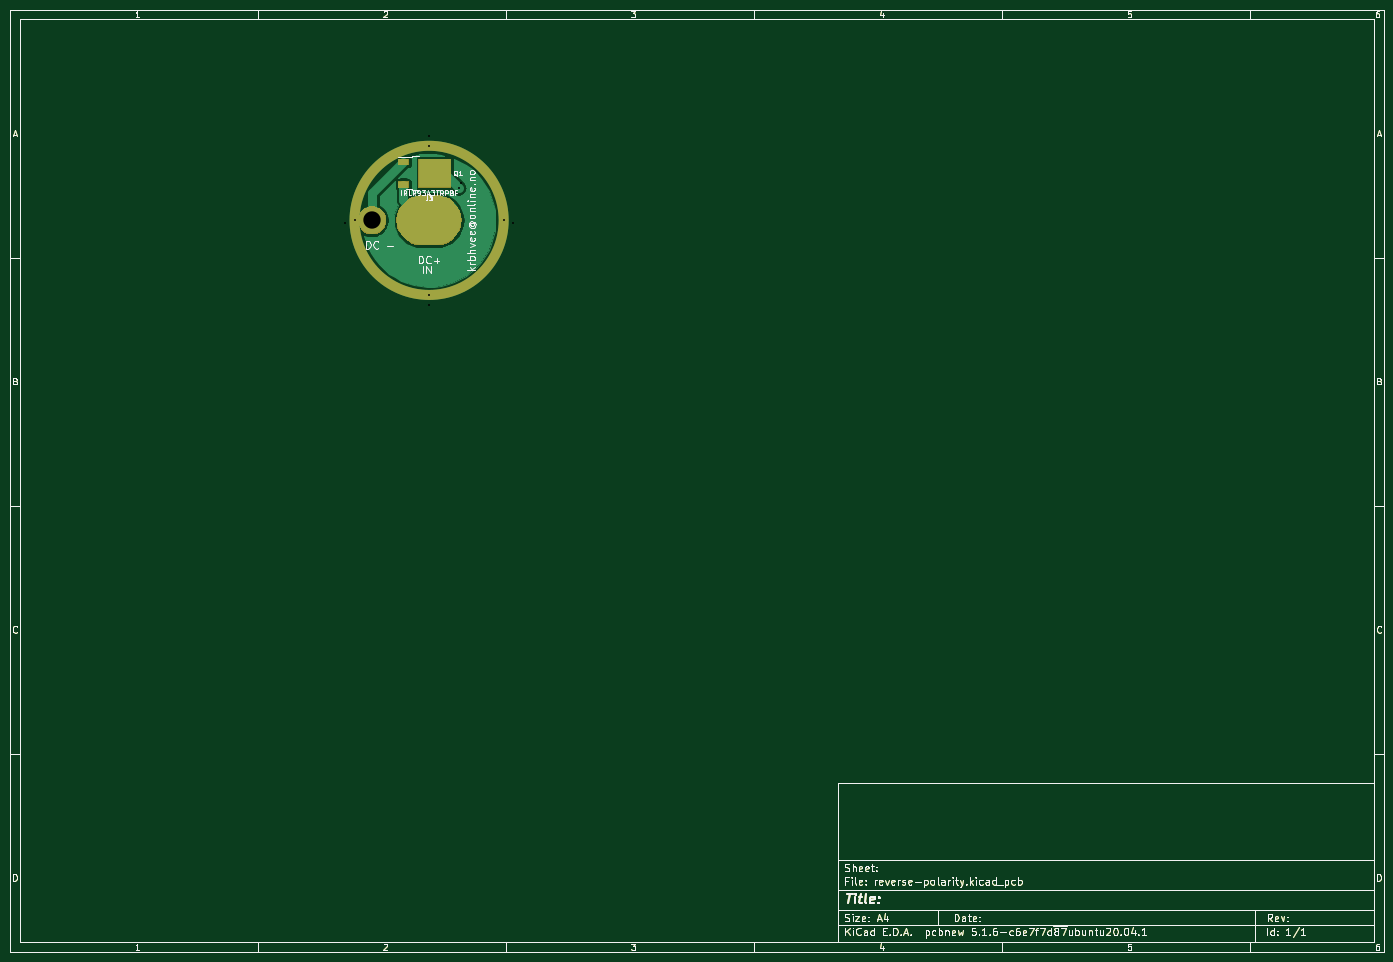
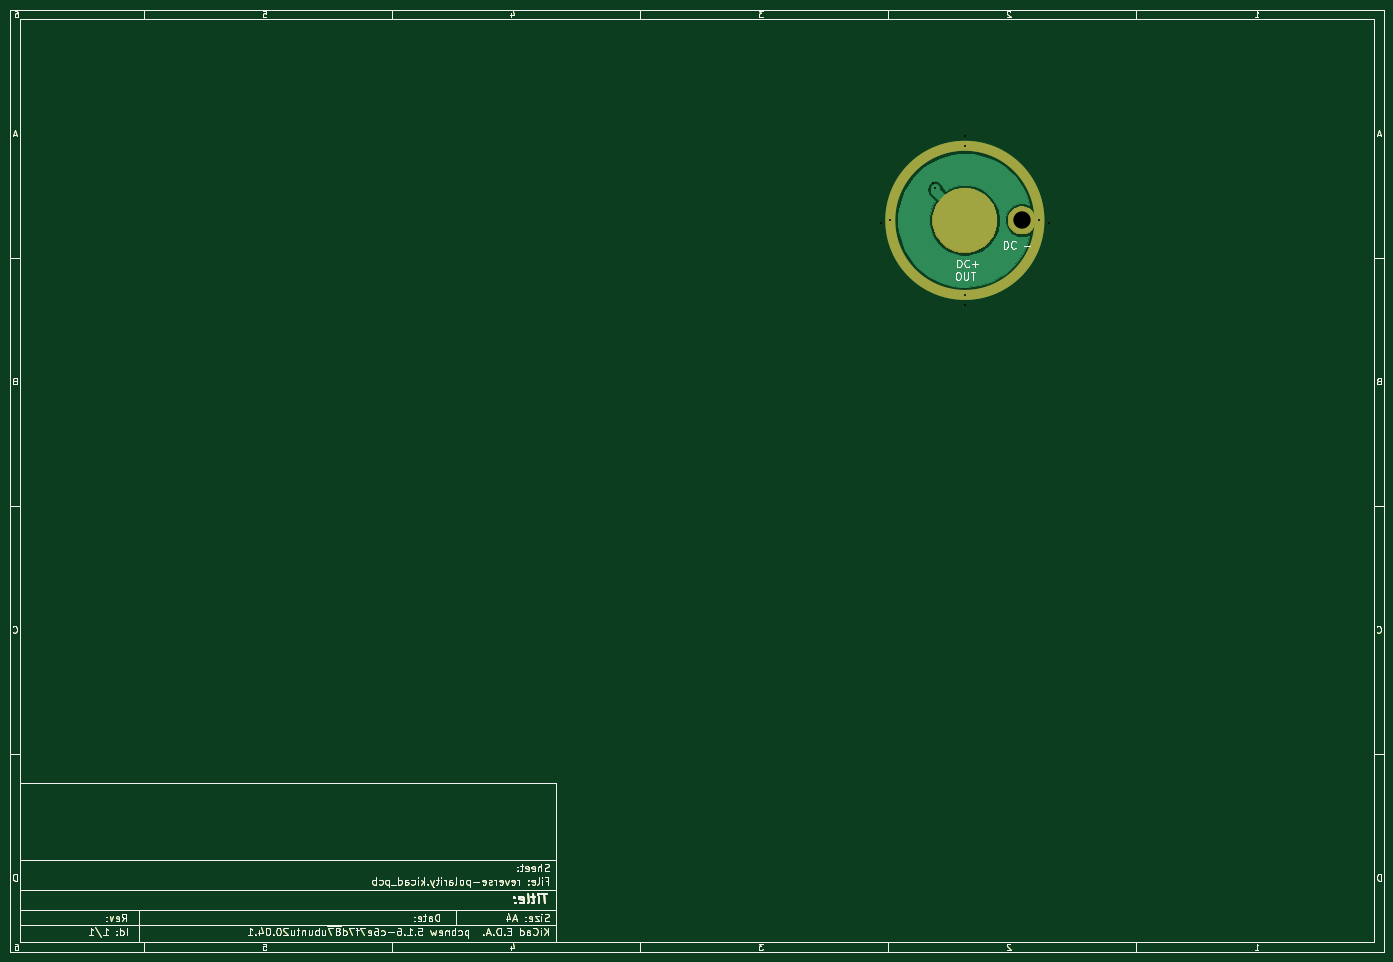
Circuit board: 15 layer files. Board 277.0 x 190.0 mm.
- bottom_copper: reverse-polarity-B_Cu.gbr (42089 bytes)
- bottom_mask: reverse-polarity-B_Mask.gbr (36985 bytes)
- paste: reverse-polarity-B_Paste.gbr (35150 bytes)
- bottom_silk: reverse-polarity-B_SilkS.gbr (37199 bytes)
- outline: reverse-polarity-Edge_Cuts.gbr (35211 bytes)
- top_copper: reverse-polarity-F_Cu.gbr (45051 bytes)
- top_mask: reverse-polarity-F_Mask.gbr (37471 bytes)
- paste: reverse-polarity-F_Paste.gbr (35358 bytes)
- top_silk: reverse-polarity-F_SilkS.gbr (45775 bytes)
- drill: reverse-polarity-NPTH.drl (322 bytes)
- drill: reverse-polarity-PTH.drl (420 bytes)
- paste: reverse-polarity-circle-B_Paste.gbr (39517 bytes)
- paste: reverse-polarity-circle-F_Paste.gbr (39727 bytes)
- drill: reverse-polarity-circle-NPTH.drl (322 bytes)
- drill: reverse-polarity-circle-PTH.drl (416 bytes)

=== bottom_copper: reverse-polarity-B_Cu.gbr (42089 bytes, source omitted) ===
=== bottom_mask: reverse-polarity-B_Mask.gbr (36985 bytes, source omitted) ===
=== paste: reverse-polarity-B_Paste.gbr (35150 bytes, source omitted) ===
=== bottom_silk: reverse-polarity-B_SilkS.gbr (37199 bytes, source omitted) ===
=== outline: reverse-polarity-Edge_Cuts.gbr (35211 bytes, source omitted) ===
=== top_copper: reverse-polarity-F_Cu.gbr (45051 bytes, source omitted) ===
=== top_mask: reverse-polarity-F_Mask.gbr (37471 bytes, source omitted) ===
=== paste: reverse-polarity-F_Paste.gbr (35358 bytes, source omitted) ===
=== top_silk: reverse-polarity-F_SilkS.gbr (45775 bytes, source omitted) ===
=== drill: reverse-polarity-NPTH.drl ===
M48
; DRILL file {KiCad 5.1.6-c6e7f7d~87~ubuntu20.04.1} date Thu Sep  3 11:24:03 2020
; FORMAT={-:-/ absolute / metric / decimal}
; #@! TF.CreationDate,2020-09-03T11:24:03+02:00
; #@! TF.GenerationSoftware,Kicad,Pcbnew,5.1.6-c6e7f7d~87~ubuntu20.04.1
; #@! TF.FileFunction,NonPlated,1,2,NPTH
FMAT,2
METRIC
%
G90
G05
T0
M30

=== drill: reverse-polarity-PTH.drl ===
M48
; DRILL file {KiCad 5.1.6-c6e7f7d~87~ubuntu20.04.1} date Thu Sep  3 11:24:03 2020
; FORMAT={-:-/ absolute / metric / decimal}
; #@! TF.CreationDate,2020-09-03T11:24:03+02:00
; #@! TF.GenerationSoftware,Kicad,Pcbnew,5.1.6-c6e7f7d~87~ubuntu20.04.1
; #@! TF.FileFunction,Plated,1,2,PTH
FMAT,2
METRIC
T1C0.400
T2C2.000
%
G90
G05
T1
X79.464Y-52.5
X94.5Y-37.5
X94.5Y-67.5
X100.5Y-46.0
X109.536Y-52.5
T2
X83.0Y-52.5
T0
M30

=== paste: reverse-polarity-circle-B_Paste.gbr (39517 bytes, source omitted) ===
=== paste: reverse-polarity-circle-F_Paste.gbr (39727 bytes, source omitted) ===
=== drill: reverse-polarity-circle-NPTH.drl ===
M48
; DRILL file {KiCad 5.1.6-c6e7f7d~87~ubuntu20.04.1} date Fri Aug 14 09:14:13 2020
; FORMAT={-:-/ absolute / metric / decimal}
; #@! TF.CreationDate,2020-08-14T09:14:13+02:00
; #@! TF.GenerationSoftware,Kicad,Pcbnew,5.1.6-c6e7f7d~87~ubuntu20.04.1
; #@! TF.FileFunction,NonPlated,1,2,NPTH
FMAT,2
METRIC
%
G90
G05
T0
M30

=== drill: reverse-polarity-circle-PTH.drl ===
M48
; DRILL file {KiCad 5.1.6-c6e7f7d~87~ubuntu20.04.1} date Fri Aug 14 09:14:13 2020
; FORMAT={-:-/ absolute / metric / decimal}
; #@! TF.CreationDate,2020-08-14T09:14:13+02:00
; #@! TF.GenerationSoftware,Kicad,Pcbnew,5.1.6-c6e7f7d~87~ubuntu20.04.1
; #@! TF.FileFunction,Plated,1,2,PTH
FMAT,2
METRIC
T1C0.400
T2C3.500
%
G90
G05
T1
X77.5Y-53.0
X94.5Y-35.5
X94.5Y-69.5
X101.0Y-45.0
X111.5Y-53.0
T2
X83.0Y-52.5
T0
M30
